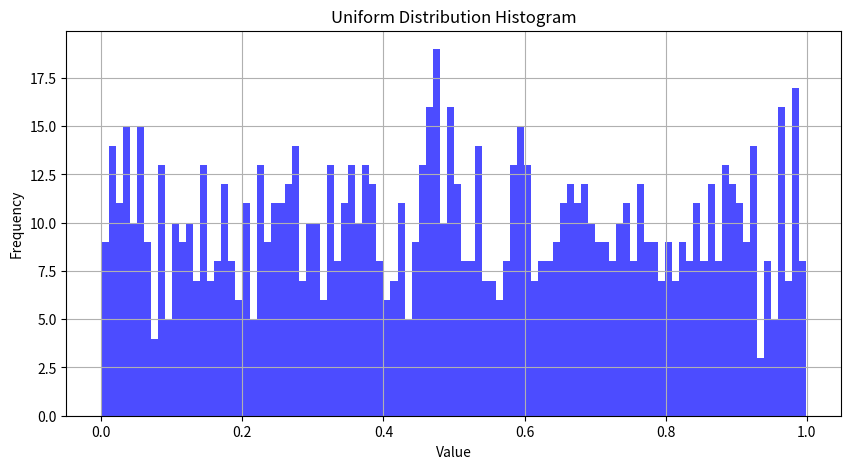
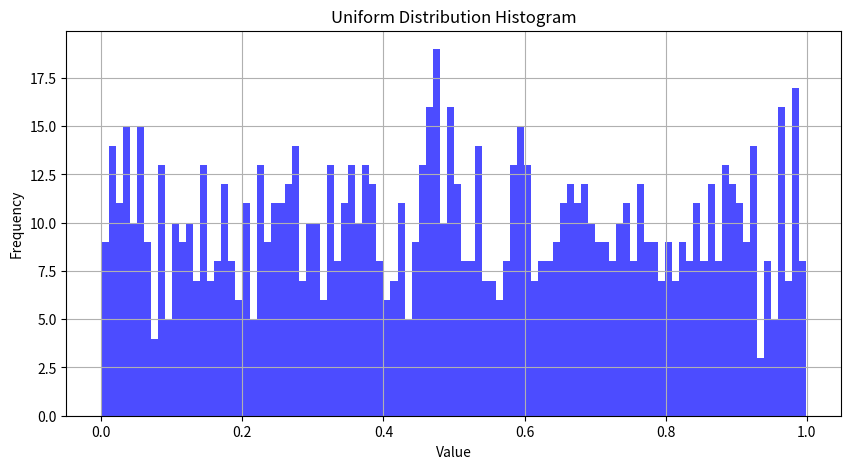

The matplotlib source for these figures, in order:
import matplotlib.pyplot as plt
import numpy as np

# 1000 random numbers uniformly distributed between 0 and 1
random_numbers = np.random.uniform(0, 1, 1000)

# plot histogram
plt.figure(figsize=(10, 5))  # set figure size
plt.hist(random_numbers, bins=100, alpha=0.7, color='blue')  # initialize histogram with 100 bins
plt.title('Uniform Distribution Histogram')  # title histogram
plt.xlabel('Value')  # label x-axis
plt.ylabel('Frequency')  # label y-axis
plt.grid(True)  # add grid for better readability
plt.show() # display plot

plt.figure(figsize=(10, 5))
plt.hist(random_numbers, bins=100, alpha=0.7, color='blue')
plt.title('Uniform Distribution Histogram')
plt.xlabel('Value')
plt.ylabel('Frequency')
plt.grid(True)

plt.savefig('histogram.pdf')  # save plot as a PDF